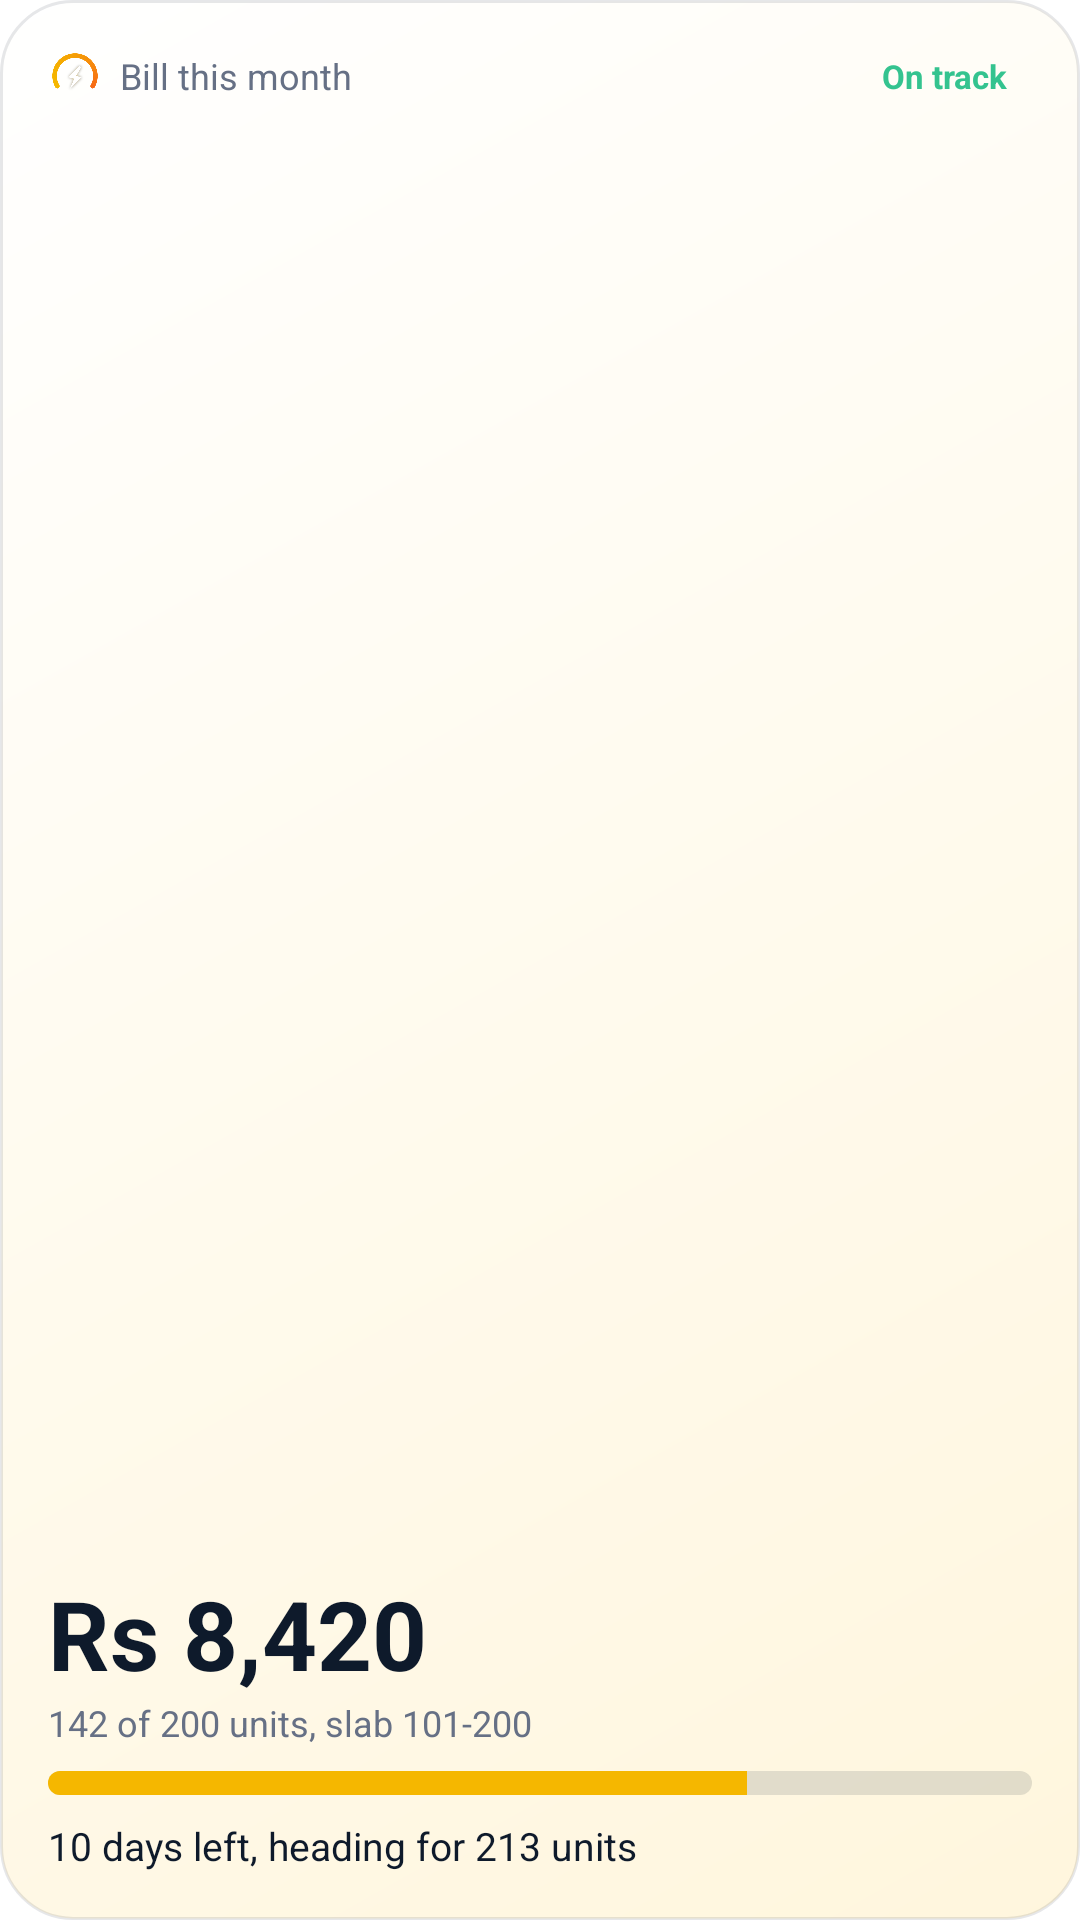

Reconstruct the res/layout file that produces this screen, plus the resources it refers to.
<!-- AndroidManifest.xml: fallback theme Theme.MaterialComponents.DayNight.NoActionBar -->
<!-- res/layout/bill_widget.xml -->
<?xml version="1.0" encoding="utf-8"?>
<LinearLayout xmlns:android="http://schemas.android.com/apk/res/android"
    android:id="@+id/widget_root"
    android:layout_width="match_parent"
    android:layout_height="match_parent"
    android:background="@drawable/widget_background"
    android:orientation="vertical"
    android:padding="16dp">

    <LinearLayout
        android:layout_width="match_parent"
        android:layout_height="wrap_content"
        android:gravity="center_vertical"
        android:orientation="horizontal">

        <ImageView
            android:layout_width="18dp"
            android:layout_height="18dp"
            android:contentDescription="@null"
            android:src="@drawable/splash_bolt" />

        <TextView
            android:id="@+id/bill_title"
            android:layout_width="0dp"
            android:layout_height="wrap_content"
            android:layout_marginStart="6dp"
            android:layout_weight="1"
            android:ellipsize="end"
            android:gravity="start"
            android:maxLines="1"
            android:text="Bill this month"
            android:textColor="@color/widget_muted"
            android:textSize="12sp" />

        <TextView
            android:id="@+id/bill_status"
            android:layout_width="wrap_content"
            android:layout_height="wrap_content"
            android:background="@drawable/widget_chip"
            android:paddingStart="8dp"
            android:paddingTop="2dp"
            android:paddingEnd="8dp"
            android:paddingBottom="2dp"
            android:text="On track"
            android:textColor="#34C38F"
            android:textSize="11sp"
            android:textStyle="bold" />
    </LinearLayout>

    <TextView
        android:id="@+id/bill_amount"
        android:layout_width="match_parent"
        android:layout_height="0dp"
        android:layout_weight="1"
        android:gravity="bottom|start"
        android:maxLines="1"
        android:text="Rs 8,420"
        android:textColor="@color/widget_text"
        android:textSize="32sp"
        android:textStyle="bold" />

    <TextView
        android:id="@+id/bill_units"
        android:layout_width="match_parent"
        android:layout_height="wrap_content"
        android:ellipsize="end"
        android:gravity="start"
        android:maxLines="1"
        android:text="142 of 200 units, slab 101-200"
        android:textColor="@color/widget_muted"
        android:textSize="12sp" />

    <ProgressBar
        android:id="@+id/bill_progress"
        style="@android:style/Widget.ProgressBar.Horizontal"
        android:layout_width="match_parent"
        android:layout_height="8dp"
        android:layout_marginTop="8dp"
        android:max="100"
        android:progress="71"
        android:progressDrawable="@drawable/widget_progress" />

    <TextView
        android:id="@+id/bill_days"
        android:layout_width="match_parent"
        android:layout_height="wrap_content"
        android:layout_marginTop="8dp"
        android:ellipsize="end"
        android:gravity="start"
        android:maxLines="1"
        android:text="10 days left, heading for 213 units"
        android:textColor="@color/widget_text"
        android:textSize="13sp" />
</LinearLayout>
<!-- resources referenced by this layout -->
<resources>
  <color name="widget_muted">#667085</color>
  <color name="widget_text">#0E1A2B</color>
  <!-- drawable splash_bolt: png bitmap (drawable-hdpi, 17491 bytes) -->
  <!-- drawable widget_background (drawable) -->
  <?xml version="1.0" encoding="utf-8"?>
  <shape xmlns:android="http://schemas.android.com/apk/res/android" android:shape="rectangle">
      <gradient android:angle="315" android:startColor="@color/widget_bg_start" android:endColor="@color/widget_bg_end" />
      <stroke android:width="1dp" android:color="@color/widget_stroke" />
      <corners android:radius="24dp" />
  </shape>
  <!-- drawable widget_progress (drawable) -->
  <?xml version="1.0" encoding="utf-8"?>
  <layer-list xmlns:android="http://schemas.android.com/apk/res/android">
      <item android:id="@android:id/background">
          <shape><corners android:radius="6dp" /><solid android:color="@color/widget_track" /></shape>
      </item>
      <item android:id="@android:id/progress">
          <clip><shape><corners android:radius="6dp" /><solid android:color="#F5B700" /></shape></clip>
      </item>
  </layer-list>
  <color name="widget_bg_start">#FFFFFF</color>
  <color name="widget_bg_end">#FFF6DD</color>
  <color name="widget_stroke">#1A0E1A2B</color>
  <color name="widget_track">#1F0E1A2B</color>
</resources>
